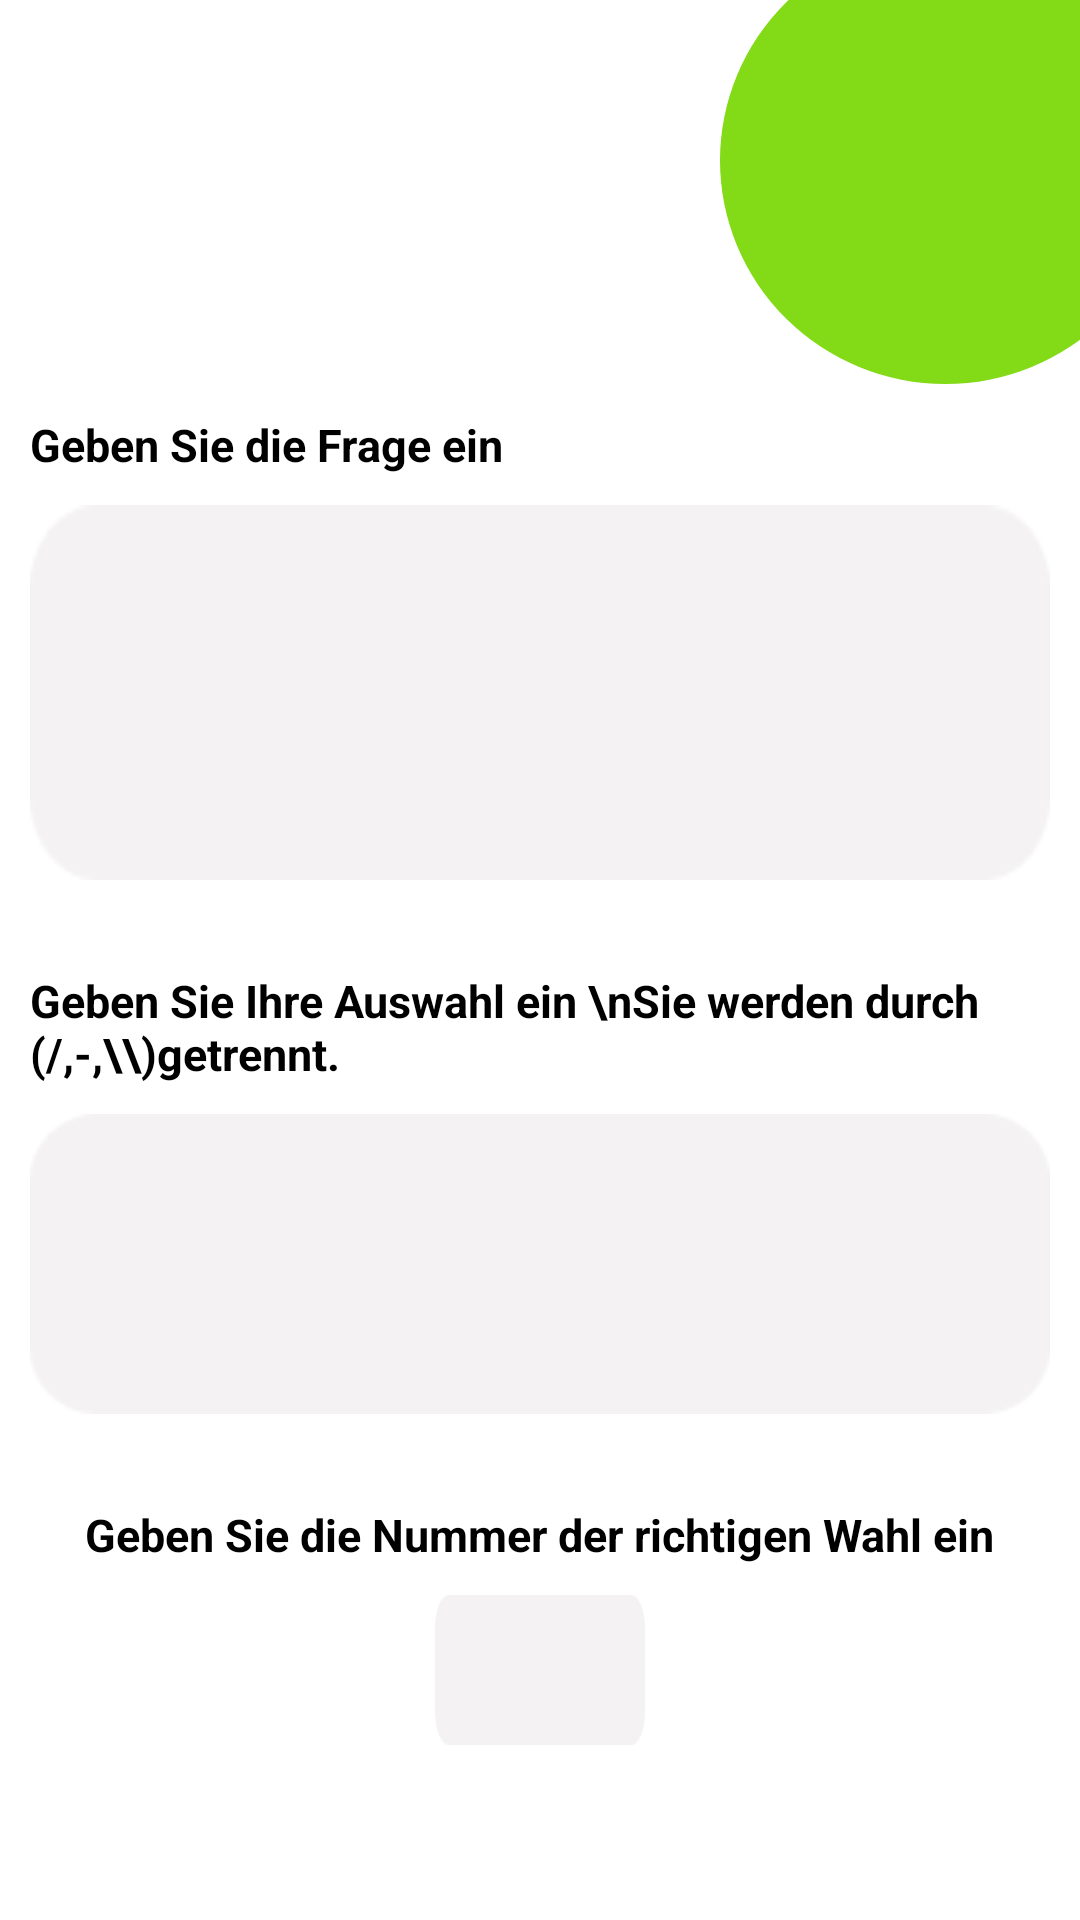

Layout XML and referenced resources for this Android screen:
<!-- AndroidManifest.xml: application theme Theme.GermanLanguageApp -->
<!-- res/layout/activity_choose_admin.xml -->
<?xml version="1.0" encoding="utf-8"?>
<layout xmlns:android="http://schemas.android.com/apk/res/android"
    xmlns:app="http://schemas.android.com/apk/res-auto"
    xmlns:tools="http://schemas.android.com/tools">
    <data>

    </data>
<androidx.constraintlayout.widget.ConstraintLayout
    android:layout_width="match_parent"
    android:layout_height="match_parent"
    tools:context=".ui.admin.Questions.Choose.ChooseAdminActivity"
    android:background="@color/white">

    <ImageView
        android:id="@+id/green_cicle3"
        android:layout_width="wrap_content"
        android:layout_height="wrap_content"
        android:src="@drawable/corner_image"
        app:layout_constraintRight_toRightOf="parent"
        app:layout_constraintTop_toTopOf="parent"
        />

    <LinearLayout
        android:id="@+id/L1"
        android:layout_width="match_parent"
        android:layout_height="wrap_content"
        android:orientation="vertical"
        android:padding="10dp"
        app:layout_constraintBottom_toBottomOf="parent"
        app:layout_constraintRight_toRightOf="parent"
        app:layout_constraintHorizontal_bias="0.0"
        app:layout_constraintLeft_toLeftOf="parent"
        app:layout_constraintTop_toBottomOf="@id/green_cicle3"
        app:layout_constraintVertical_bias="0.0">

        <TextView
            android:layout_gravity="left"
            android:id="@+id/title1"
            android:layout_width="wrap_content"
            android:layout_height="wrap_content"
            android:text="Geben Sie die Frage ein"
            android:textColor="@color/black"
            android:textSize="15sp"
            android:textStyle="bold" />

        <EditText
            android:id="@+id/edittext_1"
            android:layout_width="match_parent"
            android:layout_height="125dp"
            android:layout_gravity="center"
            android:layout_marginTop="10dp"
            android:background="@drawable/r1"
            android:padding="10dp"
            android:textColor="@color/greeen1"
            android:textStyle="bold" />

        <TextView
            android:layout_gravity="left"
            android:id="@+id/title2"
            android:layout_width="wrap_content"
            android:layout_height="wrap_content"
            android:layout_marginTop="30dp"
            android:text="Geben Sie Ihre Auswahl ein \nSie werden durch  (/,-,\\)getrennt."
            android:textColor="@color/black"
            android:textSize="15sp"
            android:textStyle="bold" />

        <EditText
            android:id="@+id/edittext_2"
            android:layout_width="match_parent"
            android:layout_height="100dp"
            android:layout_gravity="center"
            android:layout_marginTop="10dp"
            android:background="@drawable/r1"
            android:padding="10dp"
            android:textColor="@color/greeen1"
            android:textStyle="bold"
            />

        <TextView
            android:id="@+id/title3"
            android:layout_width="wrap_content"
            android:layout_height="wrap_content"
            android:layout_gravity="center"
            android:layout_marginTop="30dp"
            android:text="Geben Sie die Nummer der richtigen Wahl ein"
            android:textColor="@color/black"
            android:textSize="15sp"
            android:textStyle="bold" />

        <EditText
            android:id="@+id/edittext_3"
            android:layout_width="70dp"
            android:layout_height="50dp"
            android:layout_gravity="center"
            android:layout_marginTop="10dp"
            android:background="@drawable/r1"
            android:inputType="numberDecimal"
            android:padding="10dp"
            android:textColor="@color/greeen1"
            android:textStyle="bold"
            android:textAlignment="center" />

        <Button
            android:id="@+id/Submit_button"
            android:layout_width="wrap_content"
            android:layout_height="wrap_content"
            android:layout_gravity="center"
            android:layout_marginTop="50dp"
            android:background="@drawable/rounded_button_background"
            android:paddingHorizontal="47dp"
            android:paddingVertical="12dp"
            android:text="Einreichen"
            android:textAllCaps="false"
            android:textSize="23dp"
            android:textStyle="bold" />

    </LinearLayout>

</androidx.constraintlayout.widget.ConstraintLayout>
    </layout>
<!-- resources referenced by this layout -->
<resources>
  <color name="black">#FF000000</color>
  <color name="greeen1">#32C000</color>
  <color name="white">#FFFFFFFF</color>
  <!-- drawable corner_image (drawable) -->
  <vector xmlns:android="http://schemas.android.com/apk/res/android"
      android:width="120dp"
      android:height="128dp"
      android:viewportWidth="120"
      android:viewportHeight="128">
    <path
        android:pathData="M0,53.5a75.14,74.5 0,1 0,150.28 0a75.14,74.5 0,1 0,-150.28 0z"
        android:fillColor="#83DA16"/>
  </vector>
  <!-- drawable r1: png bitmap (drawable, 1161 bytes) -->
  <!-- drawable rounded_button_background (drawable) -->
  <shape xmlns:android="http://schemas.android.com/apk/res/android"
      android:shape="rectangle">
      <corners android:radius="20dp"/>
  
  </shape>
  <style name="Theme.GermanLanguageApp" parent="Theme.MaterialComponents.DayNight.NoActionBar">
          
          <item name="colorPrimary">@color/colorPrimary</item>
          <item name="colorPrimaryVariant">@color/colorPrimary</item>
          <item name="colorOnPrimary">@color/white</item>
          
          <item name="colorSecondary">@color/colorSecondary</item>
          <item name="colorSecondaryVariant">@color/colorSecondary</item>
          <item name="colorOnSecondary">@color/black</item>
          
          <item name="android:statusBarColor">?attr/colorPrimary</item>
          
      </style>
  <color name="colorPrimary">#32C000</color>
  <color name="colorSecondary">#83DA16</color>
</resources>
